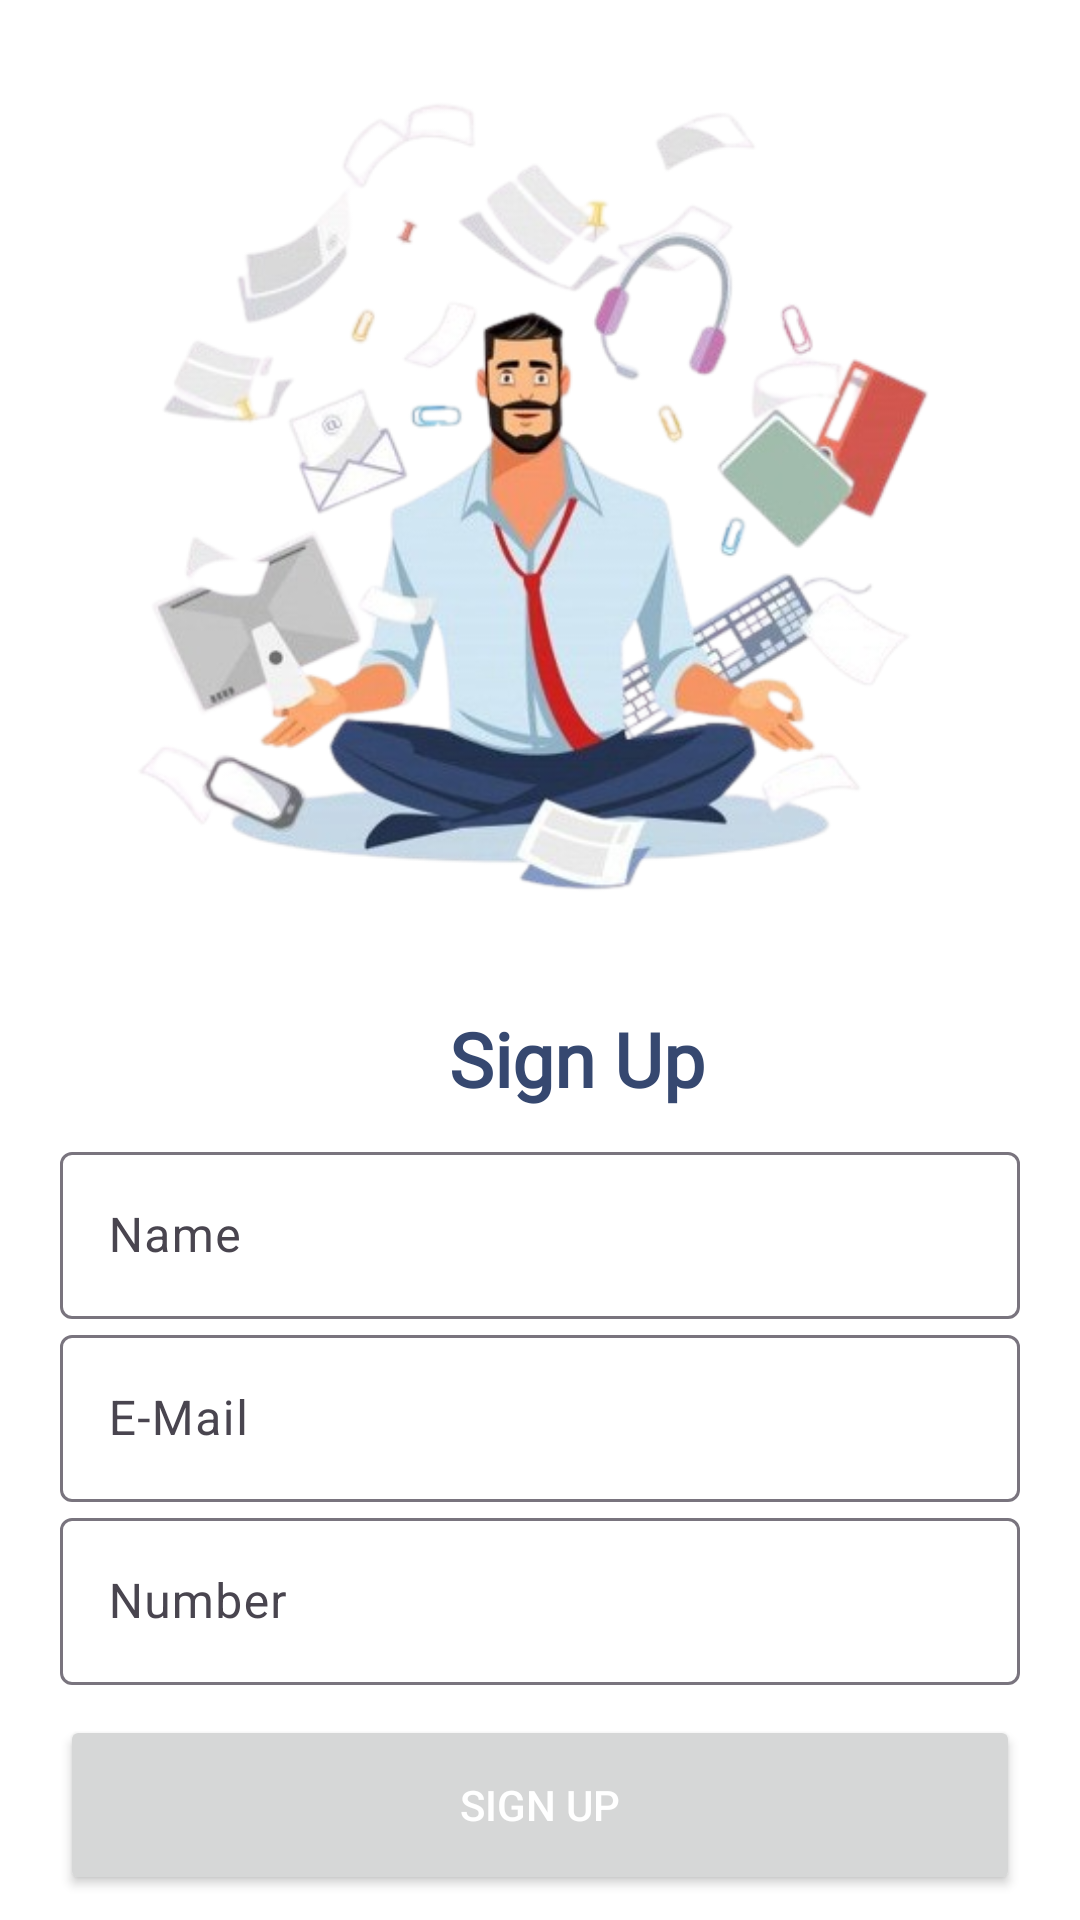

The Android layout XML behind this screen, and the referenced resources:
<!-- AndroidManifest.xml: application theme Theme.FinEase -->
<!-- res/layout/activity_signup.xml -->
<?xml version="1.0" encoding="utf-8"?>
<androidx.constraintlayout.widget.ConstraintLayout xmlns:android="http://schemas.android.com/apk/res/android"
    xmlns:app="http://schemas.android.com/apk/res-auto"
    xmlns:tools="http://schemas.android.com/tools"
    android:layout_width="match_parent"
    android:layout_height="match_parent"
    android:background="@color/white"
    android:backgroundTint="@color/white"
    tools:context=".SignupActivity">

    <ImageView
        android:id="@+id/imageView4"
        android:layout_width="404dp"
        android:layout_height="336dp"
        app:layout_constraintEnd_toEndOf="parent"
        app:layout_constraintHorizontal_bias="0.488"
        app:layout_constraintStart_toStartOf="parent"
        app:layout_constraintTop_toTopOf="parent"
        app:srcCompat="@drawable/signup" />

    <TextView
        android:id="@+id/textView2"
        android:layout_width="96dp"
        android:layout_height="34dp"
        android:fontFamily="@font/averagee"
        android:text="Sign Up"
        android:textAlignment="center"
        android:textColor="#364870"
        android:textSize="25sp"
        android:textStyle="bold"
        app:layout_constraintEnd_toEndOf="@+id/imageView4"
        app:layout_constraintHorizontal_bias="0.504"
        app:layout_constraintStart_toStartOf="parent"
        app:layout_constraintTop_toBottomOf="@+id/imageView4" />

    <LinearLayout
        android:layout_width="match_parent"
        android:layout_height="wrap_content"
        android:orientation="vertical"
        app:layout_constraintBottom_toBottomOf="parent"
        app:layout_constraintEnd_toEndOf="parent"
        app:layout_constraintHorizontal_bias="0.5"
        app:layout_constraintStart_toStartOf="parent"
        app:layout_constraintTop_toBottomOf="@+id/textView2">


        <com.google.android.material.textfield.TextInputLayout
            android:layout_width="match_parent"
            android:layout_height="match_parent"
            android:layout_marginLeft="20dp"
            android:layout_marginRight="20dp">

            <com.google.android.material.textfield.TextInputEditText
                android:layout_width="match_parent"
                android:id="@+id/tv_name"
                android:layout_height="wrap_content"
                android:hint="Name"
                android:textColor="@color/black"
                android:inputType="textPersonName"
                android:singleLine="true"
                />
        </com.google.android.material.textfield.TextInputLayout>

        <com.google.android.material.textfield.TextInputLayout
            android:layout_width="match_parent"
            android:layout_height="match_parent"
            android:layout_marginLeft="20dp"
            android:layout_marginRight="20dp">

            <com.google.android.material.textfield.TextInputEditText
                android:layout_width="match_parent"
                android:id="@+id/tv_email"
                android:layout_height="wrap_content"
                android:hint="E-Mail"
                android:textColor="@color/black"
                android:inputType="textEmailAddress"
                />
        </com.google.android.material.textfield.TextInputLayout>

        <com.google.android.material.textfield.TextInputLayout
            android:layout_width="match_parent"

            android:layout_height="match_parent"
            android:layout_marginLeft="20dp"
            android:layout_marginRight="20dp">

            <com.google.android.material.textfield.TextInputEditText
                android:layout_width="match_parent"
                android:layout_height="wrap_content"
                android:id="@+id/tv_number"
                android:textColor="@color/black"
                android:hint="Number" />
        </com.google.android.material.textfield.TextInputLayout>

        <Button
            android:id="@+id/bttn_signup"
            android:layout_width="match_parent"
            android:layout_height="60dp"
            android:layout_marginLeft="20dp"

            android:layout_marginTop="10dp"
            android:layout_marginRight="20dp"
            android:text="Sign Up"
            android:textColor="@color/white"
            app:cornerRadius="10dp" />


    </LinearLayout>


</androidx.constraintlayout.widget.ConstraintLayout>
<!-- resources referenced by this layout -->
<resources>
  <color name="black">#FF000000</color>
  <color name="white">#FFFFFFFF</color>
  <!-- drawable signup: png bitmap (drawable, 180678 bytes) -->
  <style name="Theme.FinEase" parent="Base.Theme.FinEase" />
  <style name="Base.Theme.FinEase" parent="Theme.Material3.DayNight.NoActionBar">
          
          
          <item name="android:statusBarColor">@android:color/white</item> 
          <item name="colorPrimary">@android:color/black</item>
          <item name="colorOnPrimary">@color/colorPrimary</item>
          <item name="colorPrimaryVariant">@color/colorPrimary</item>
  
          <item name="colorSecondary">@android:color/black</item>
          <item name="colorOnSecondary">@color/colorPrimary</item>
          <item name="colorSecondaryVariant">@color/colorPrimary</item>
          <item name="navigationIcon">@color/white</item>
  
      </style>
  <color name="colorPrimary">#FF000000</color>
</resources>
